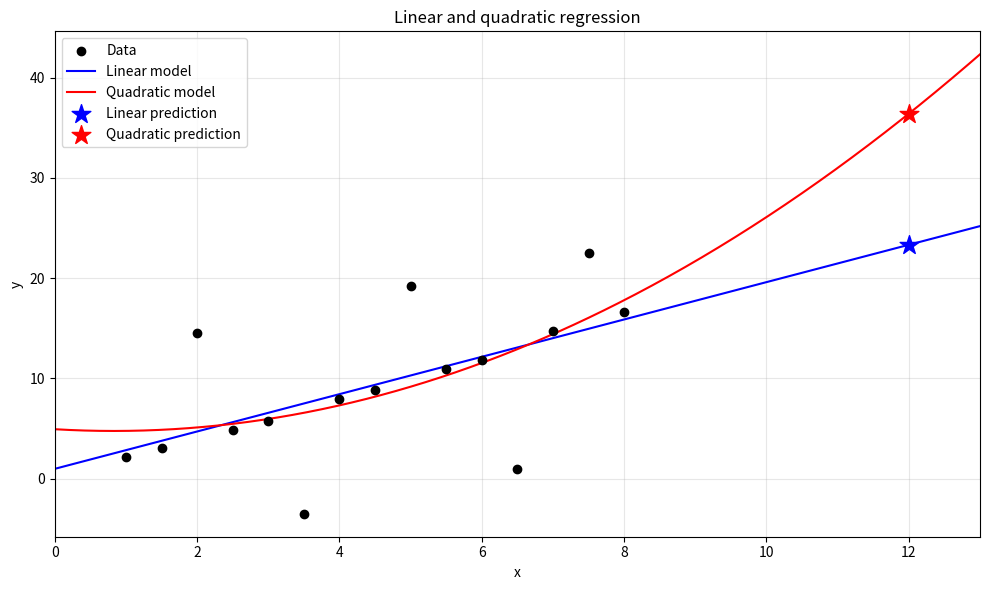

Write the Python code that produced this figure.
import numpy as np
import matplotlib.pyplot as plt

x = np.array([
    1.0, 1.5, 2.0, 2.5, 3.0,
    3.5, 4.0, 4.5, 5.0, 5.5,
    6.0, 6.5, 7.0, 7.5, 8.0
])

y = np.array([
    2.20, 3.10, 14.50, 4.90, 5.80,
    -3.50, 7.90, 8.80, 19.20, 10.90,
    11.80, 1.00, 14.70, 22.50, 16.60
])

# Linear model
X_linear = np.column_stack([x, np.ones_like(x)])
w_linear = np.linalg.inv(X_linear.T @ X_linear) @ X_linear.T @ y

# Quadratic model
X_quad = np.column_stack([x**2, x, np.ones_like(x)])
w_quad = np.linalg.inv(X_quad.T @ X_quad) @ X_quad.T @ y

print("Linear coefficients:", w_linear)
print("Quadratic coefficients:", w_quad)

# Predictions at x = 12
linear_12 = w_linear[0] * 12 + w_linear[1]
quad_12 = w_quad[0] * 12**2 + w_quad[1] * 12 + w_quad[2]

print("\nPrediction at x = 12")
print("Linear:", linear_12)
print("Quadratic:", quad_12)

# Training errors
linear_fit = X_linear @ w_linear
quad_fit = X_quad @ w_quad

mse_linear = np.mean((y - linear_fit)**2)
mse_quad = np.mean((y - quad_fit)**2)

print("\nLinear MSE:", mse_linear)
print("Quadratic MSE:", mse_quad)

# Plot both models
x_plot = np.linspace(0, 13, 500)
linear_plot = w_linear[0] * x_plot + w_linear[1]
quad_plot = w_quad[0] * x_plot**2 + w_quad[1] * x_plot + w_quad[2]

plt.figure(figsize=(10, 6))
plt.scatter(x, y, color="black", label="Data", zorder=3)
plt.plot(x_plot, linear_plot, color="blue", label="Linear model")
plt.plot(x_plot, quad_plot, color="red", label="Quadratic model")

plt.scatter(12, linear_12, color="blue", marker="*", s=200,
            label="Linear prediction", zorder=4)
plt.scatter(12, quad_12, color="red", marker="*", s=200,
            label="Quadratic prediction", zorder=4)

plt.xlabel("x")
plt.ylabel("y")
plt.title("Linear and quadratic regression")
plt.xlim(0, 13)
plt.grid(alpha=0.3)
plt.legend()
plt.tight_layout()
plt.savefig("model_comparison.png", dpi=300)
plt.show()
